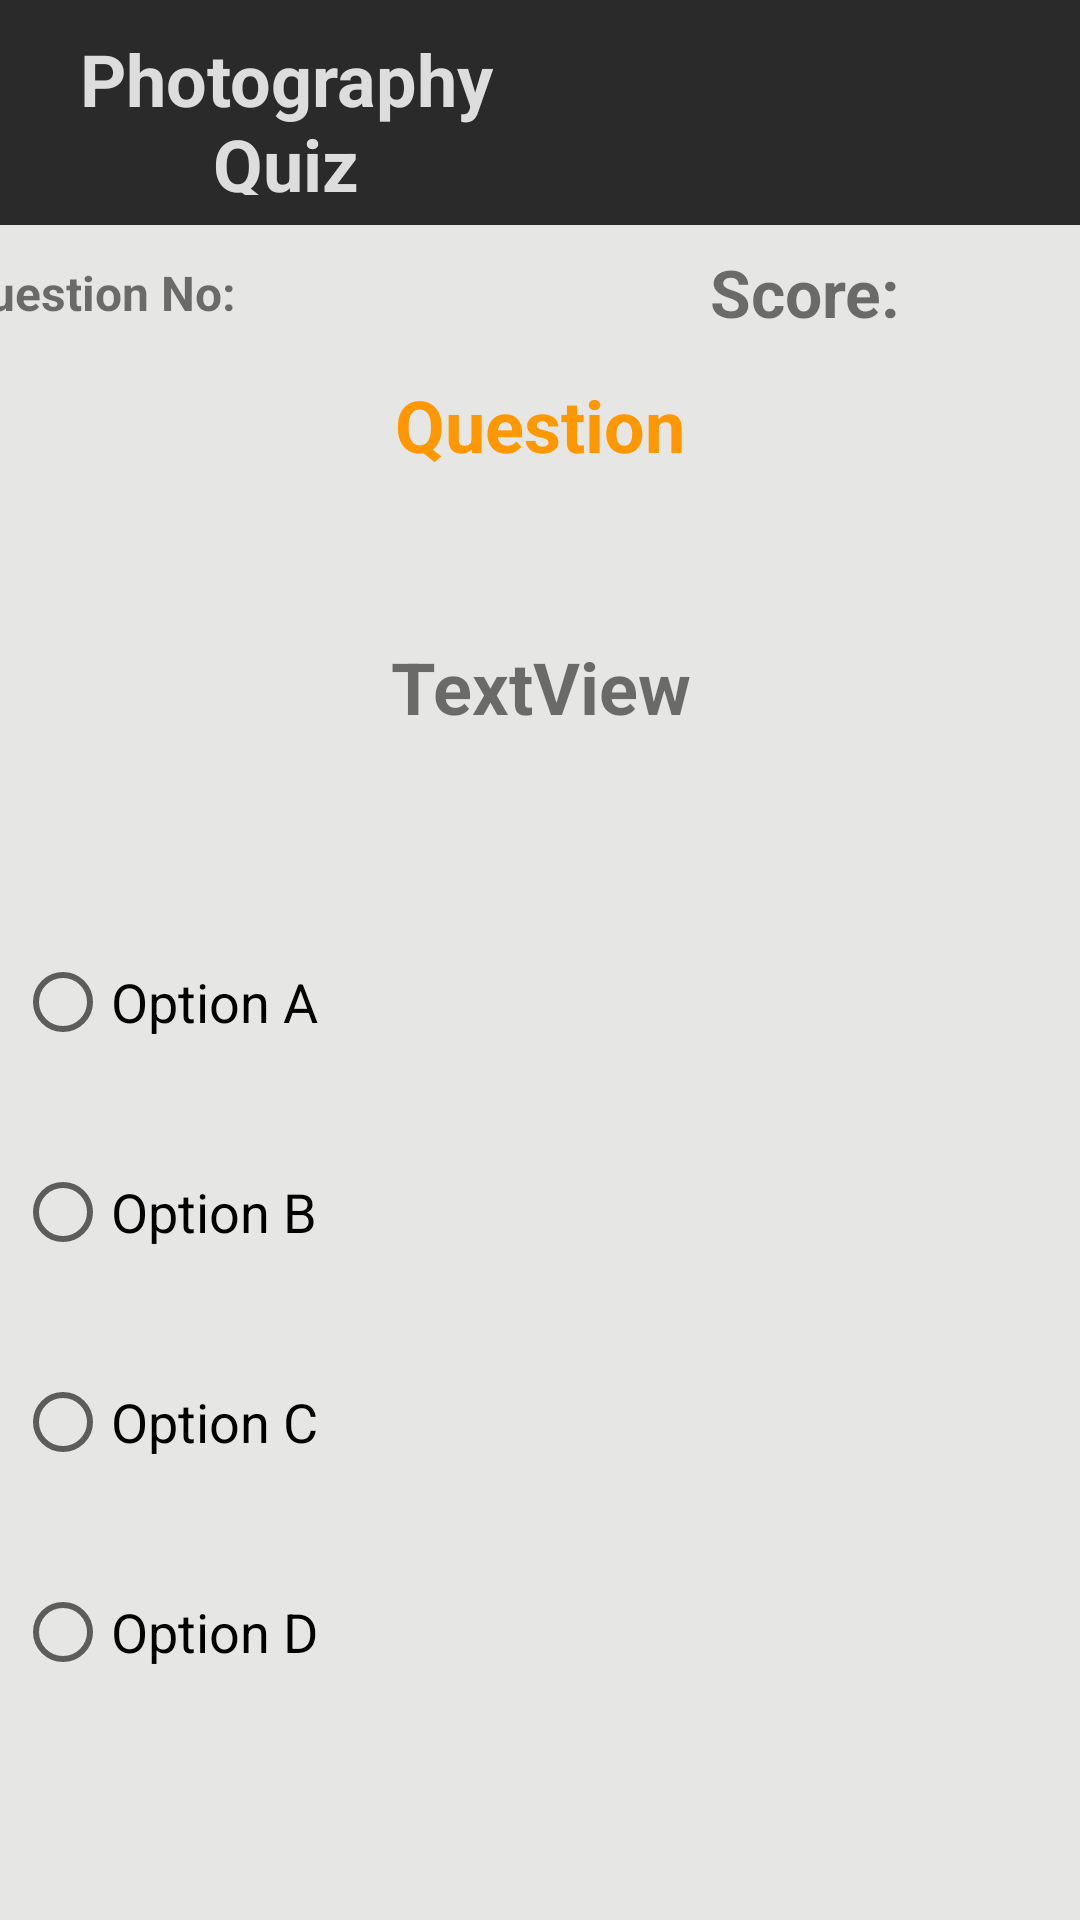

Layout XML and referenced resources for this Android screen:
<!-- AndroidManifest.xml: application theme Theme.Quiz -->
<!-- res/layout/activity_second.xml -->
<?xml version="1.0" encoding="utf-8"?>
<androidx.constraintlayout.widget.ConstraintLayout xmlns:android="http://schemas.android.com/apk/res/android"
    xmlns:app="http://schemas.android.com/apk/res-auto"
    xmlns:tools="http://schemas.android.com/tools"
    android:layout_width="match_parent"
    android:layout_height="match_parent"
    android:background="#E6E6E5"
    tools:context=".SecondActivity">

    <LinearLayout
        android:id="@+id/linearLayout"
        android:layout_width="0dp"
        android:layout_height="75dp"
        android:background="#2B2A2A"
        android:orientation="horizontal"
        app:layout_constraintBottom_toBottomOf="parent"
        app:layout_constraintEnd_toEndOf="parent"
        app:layout_constraintHorizontal_bias="0.0"
        app:layout_constraintStart_toStartOf="parent"
        app:layout_constraintTop_toTopOf="parent"
        app:layout_constraintVertical_bias="0.0">

        <TextView
            android:id="@+id/textView"
            android:layout_width="0dp"
            android:layout_height="match_parent"
            android:layout_weight="1"
            android:gravity="center"
            android:padding="10dp"
            android:text="@string/photography_quiz"
            android:textColor="#DDDDDD"
            android:textSize="24sp"
            android:textStyle="bold" />

        <ImageView
            android:id="@+id/imageView2"
            android:layout_width="169dp"
            android:layout_height="match_parent"
            android:contentDescription="@string/pagelogo"
            app:srcCompat="@drawable/logo_s" />

    </LinearLayout>

    <LinearLayout
        android:id="@+id/linearLayout2"
        android:layout_width="415dp"
        android:layout_height="45dp"
        android:orientation="horizontal"
        app:layout_constraintBottom_toBottomOf="parent"
        app:layout_constraintEnd_toEndOf="parent"
        app:layout_constraintHorizontal_bias="0.498"
        app:layout_constraintStart_toStartOf="parent"
        app:layout_constraintTop_toBottomOf="@+id/linearLayout"
        app:layout_constraintVertical_bias="0.0">

        <TextView
            android:id="@+id/textView2"
            android:layout_width="382dp"
            android:layout_height="match_parent"
            android:layout_weight="1"
            android:gravity="center_vertical"
            android:paddingStart="12dp"
            android:paddingLeft="20dp"
            android:text="@string/question_no"
            android:textSize="16sp"
            android:textStyle="bold" />

        <TextView
            android:id="@+id/textView4"
            android:layout_width="286dp"
            android:layout_height="match_parent"
            android:layout_weight="1"
            android:gravity="center_vertical"
            android:paddingStart="8dp"
            android:paddingLeft="8dp"
            android:text="@string/score"
            android:textSize="22sp"
            android:textStyle="bold" />
    </LinearLayout>

    <RadioButton
        android:id="@+id/radioButton1"
        android:layout_width="350dp"
        android:layout_height="46dp"
        android:layout_marginTop="24dp"
        android:text="@string/option_a"
        android:textSize="18sp"
        app:layout_constraintEnd_toEndOf="parent"
        app:layout_constraintStart_toStartOf="parent"
        app:layout_constraintTop_toBottomOf="@+id/textView10" />

    <RadioButton
        android:id="@+id/radioButton2"
        android:layout_width="350dp"
        android:layout_height="46dp"
        android:layout_marginTop="24dp"
        android:text="@string/option_b"
        android:textSize="18sp"
        app:layout_constraintEnd_toEndOf="parent"
        app:layout_constraintHorizontal_bias="0.491"
        app:layout_constraintStart_toStartOf="parent"
        app:layout_constraintTop_toBottomOf="@+id/radioButton1" />

    <RadioButton
        android:id="@+id/radioButton3"
        android:layout_width="350dp"
        android:layout_height="46dp"
        android:layout_marginTop="24dp"
        android:text="@string/option_c"
        android:textSize="18sp"
        app:layout_constraintEnd_toEndOf="parent"
        app:layout_constraintStart_toStartOf="parent"
        app:layout_constraintTop_toBottomOf="@+id/radioButton2" />

    <RadioButton
        android:id="@+id/radioButton4"
        android:layout_width="350dp"
        android:layout_height="46dp"
        android:layout_marginTop="24dp"
        android:text="@string/option_d"
        android:textSize="18sp"
        app:layout_constraintEnd_toEndOf="parent"
        app:layout_constraintStart_toStartOf="parent"
        app:layout_constraintTop_toBottomOf="@+id/radioButton3" />

    <TextView
        android:id="@+id/textView5"
        android:layout_width="227dp"
        android:layout_height="43dp"
        android:gravity="center"
        android:text="@string/question"
        android:textColor="#FF9800"
        android:textSize="24sp"
        android:textStyle="normal|bold"
        app:layout_constraintBottom_toBottomOf="parent"
        app:layout_constraintEnd_toEndOf="parent"
        app:layout_constraintStart_toStartOf="parent"
        app:layout_constraintTop_toBottomOf="@+id/linearLayout2"
        app:layout_constraintVertical_bias="0.0" />

    <Button
        android:id="@+id/button3"
        android:layout_width="140dp"
        android:layout_height="59dp"
        android:layout_marginBottom="76dp"
        android:text="@string/submit"
        android:textSize="20sp"
        app:backgroundTint="#FF9800"
        app:layout_constraintBottom_toBottomOf="parent"
        app:layout_constraintEnd_toEndOf="parent"
        app:layout_constraintHorizontal_bias="0.498"
        app:layout_constraintStart_toStartOf="parent"
        app:layout_constraintTop_toBottomOf="@+id/radioButton4"
        app:layout_constraintVertical_bias="1.0" />

    <TextView
        android:id="@+id/textView10"
        android:layout_width="291dp"
        android:layout_height="116dp"
        android:layout_marginTop="8dp"
        android:autoText="false"
        android:gravity="center"
        android:text="@string/SampleQuestion"
        android:textAllCaps="false"
        android:textSize="24sp"
        android:textStyle="bold"
        app:layout_constraintEnd_toEndOf="parent"
        app:layout_constraintStart_toStartOf="parent"
        app:layout_constraintTop_toBottomOf="@+id/textView5" />
</androidx.constraintlayout.widget.ConstraintLayout>
<!-- resources referenced by this layout -->
<resources>
  <string name="SampleQuestion">TextView</string>
  <string name="option_a">Option A</string>
  <string name="option_b">Option B</string>
  <string name="option_c">Option C</string>
  <string name="option_d">Option D</string>
  <string name="pagelogo">pagelogo</string>
  <string name="photography_quiz">Photography Quiz</string>
  <string name="question">Question</string>
  <string name="question_no">Question No:</string>
  <string name="score">Score:</string>
  <string name="submit">SUBMIT</string>
  <style name="Theme.Quiz" parent="Theme.AppCompat.DayNight.NoActionBar">
          
          <item name="colorPrimary">@color/black</item>
          <item name="colorPrimaryVariant">@color/teal_200</item>
          <item name="colorOnPrimary">@color/white</item>
          
          <item name="colorSecondary">@color/teal_200</item>
          <item name="colorSecondaryVariant">@color/teal_700</item>
          <item name="colorOnSecondary">@color/black</item>
          
          <item name="android:statusBarColor" tools:targetApi="l">?attr/colorPrimaryVariant</item>
          
      </style>
  <color name="black">#FF000000</color>
  <color name="teal_200">#FEBA12</color>
  <color name="white">#FFFFFFFF</color>
  <color name="teal_700">#FFB600</color>
</resources>
